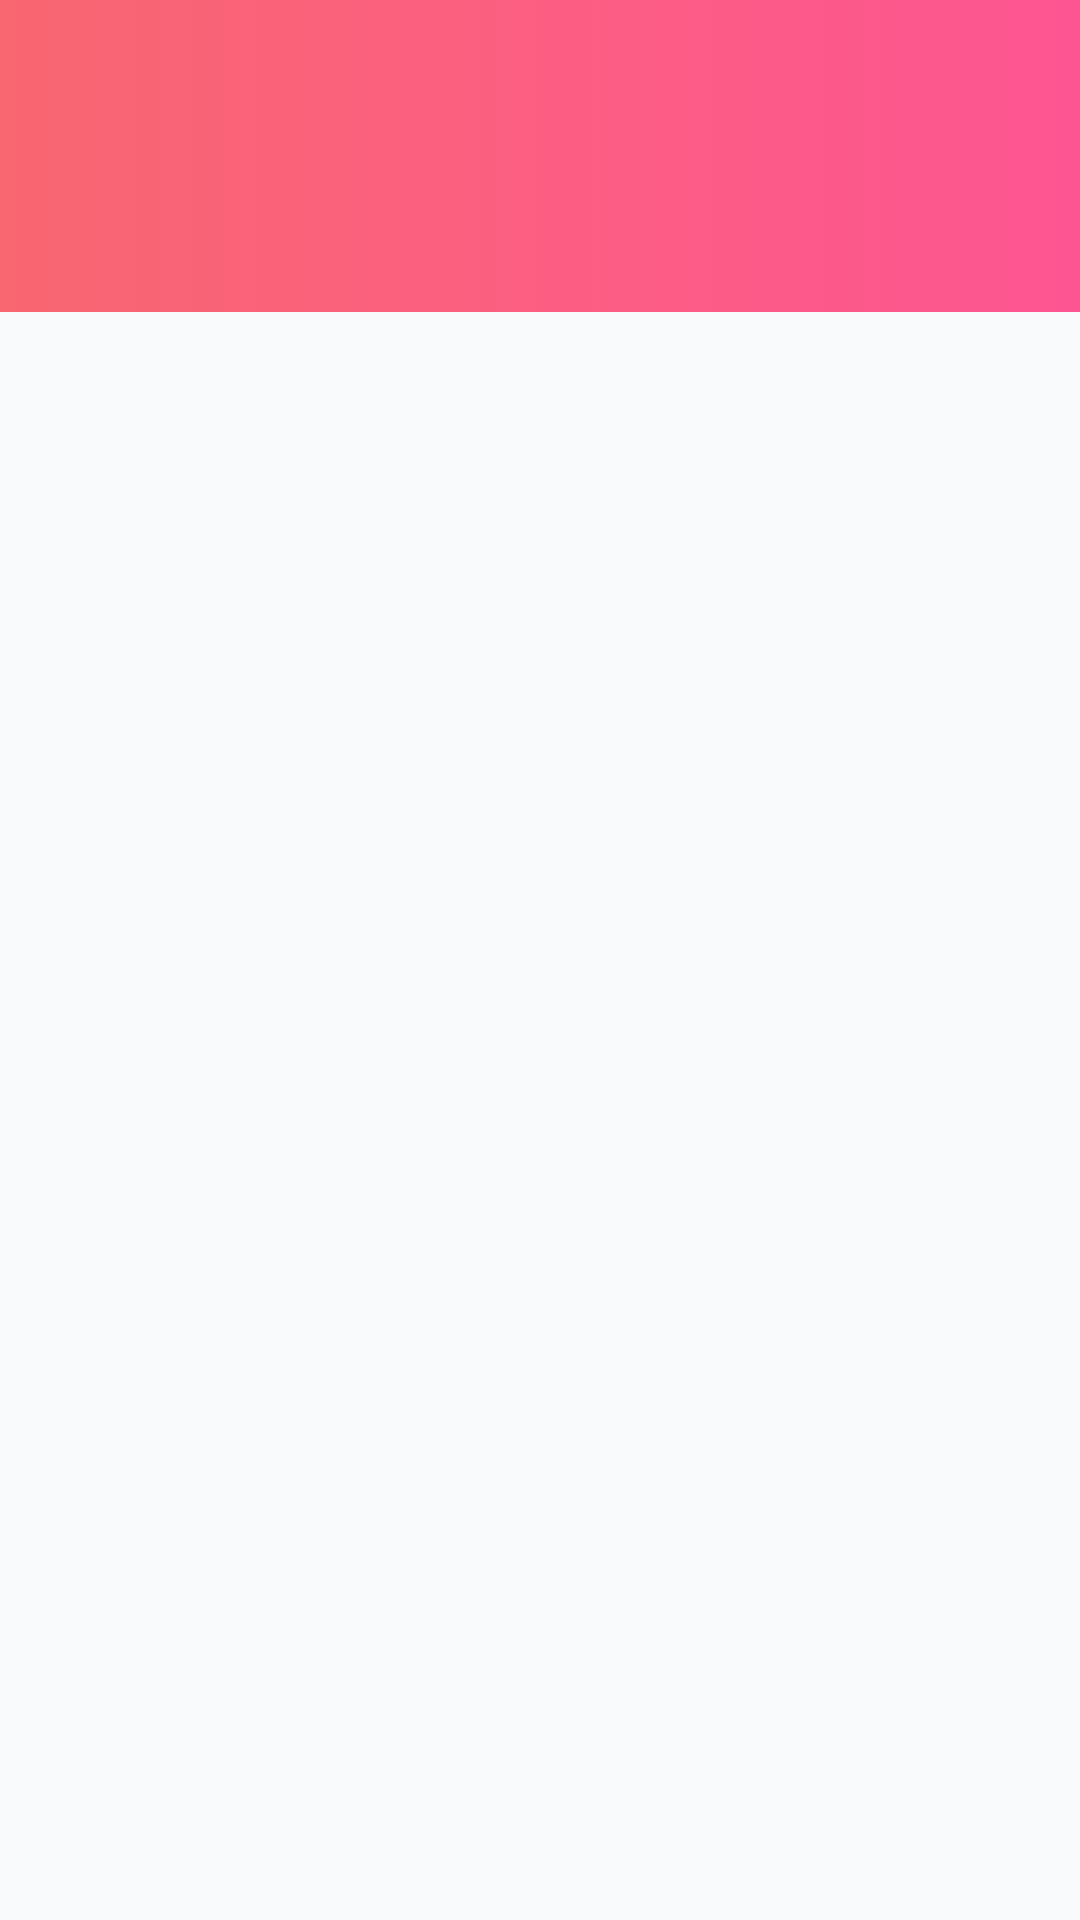

Here is an Android app screen rendered from its layout file. Give the layout XML and the strings, colors and styles it references.
<!-- AndroidManifest.xml: activity theme MyMaterialTheme.Base -->
<!-- res/layout/activity_home_tab.xml -->
<?xml version="1.0" encoding="utf-8"?>
<android.support.constraint.ConstraintLayout xmlns:android="http://schemas.android.com/apk/res/android"
    xmlns:app="http://schemas.android.com/apk/res-auto"
    xmlns:tools="http://schemas.android.com/tools"
    android:layout_width="match_parent"
    android:layout_height="match_parent"
    android:background="@color/backgroundwhite"
    tools:context="com.example.harish.peoplefeedback.HomeTabActivity">

    <android.support.design.widget.AppBarLayout
        android:layout_width="match_parent"
        android:layout_height="wrap_content"
        android:background="@drawable/gradient_background">

        <android.support.v7.widget.Toolbar
            android:id="@+id/toolbar"
            android:layout_width="match_parent"
            android:layout_height="?attr/actionBarSize"
            android:background="@drawable/gradient_background"
            app:layout_scrollFlags="scroll|enterAlways"
            app:popupTheme="@style/ThemeOverlay.AppCompat.Light"
            >

        </android.support.v7.widget.Toolbar>


        <android.support.design.widget.TabLayout
            android:id="@+id/tablayout"
            android:layout_width="match_parent"
            android:layout_height="wrap_content"
            android:background="@drawable/gradient_background"
            app:tabGravity="fill"
            app:tabMode="fixed"
            app:tabIndicatorColor="@color/colorWhite"
            >

        </android.support.design.widget.TabLayout>


    </android.support.design.widget.AppBarLayout>

    <android.support.v4.view.ViewPager
        android:id="@+id/viewpager"
        android:layout_width="match_parent"
        android:layout_height="match_parent"
        />


</android.support.constraint.ConstraintLayout>
<!-- resources referenced by this layout -->
<resources>
  <color name="backgroundwhite">#F9FAFC</color>
  <color name="colorWhite">#FFFFFF</color>
  <!-- drawable gradient_background (drawable) -->
  <?xml version="1.0" encoding="utf-8"?>
  <selector xmlns:android="http://schemas.android.com/apk/res/android">
  
      <item>
          <shape>
  
              <gradient
  
                  android:angle="180"
                  android:startColor="#FD5592"
                  android:endColor="#F96771"
                  android:type="linear"
                  />
  
  
  
          </shape>
  
  
  
      </item>
  
  
  </selector>
  <style name="MyMaterialTheme.Base" parent="Theme.AppCompat.Light.DarkActionBar">
  
          <item name="windowNoTitle">true</item>
          <item name="windowActionBar">false</item>
          <item name="colorPrimary">@color/colorPrimary</item>
          <item name="colorPrimaryDark">@color/colorPrimaryDark</item>
          <item name="colorAccent">@color/colorAccent</item>
  
  
  
      </style>
  <color name="colorPrimary">#FF3B82</color>
  <color name="colorPrimaryDark">#FF3B82</color>
  <color name="colorAccent">#C8E8FF</color>
</resources>
